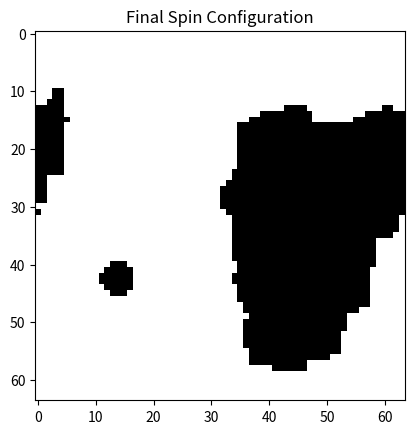

Write Python code to recreate this figure. (Note: this script raises an exception after producing the figure.)
# Print a welcome message
def greet():
    return "Welcome to the Hopfield Network Notebook!"

print(greet())

# Command

!pip install numpy matplotlib

# First, we import useful packages `numpy` and `matplotlib`

import numpy as np

from matplotlib import pyplot as plt
from matplotlib import image  as img

# For easy comparison of simulation paramaters, we will implement the Ising model as a python class.

class IsingModel:
    """
    Ising Model Class.
    """
    
    def __init__(self, T, shape=(64,64)):
        """
        Initialize the Ising Model.
        
        Parameters:
          T: Temperature of the system.
          shape: The size of the 2D spin lattice.
        """
        self.T     = T      # Temperature
        self.shape = shape  # Lattice size
        self.state = None   # Initialize the spin state

    def random(self, seed=None):
        """
        Initialize the spin lattice randomly with +1 and -1.
        """
        if seed is not None:
            np.random.seed(seed)  # Ensure reproducibility
        self.state = np.random.choice([-1,1], size=self.shape)  # Random spins

    @staticmethod
    def dE(state, i, j):
        """
        Calculate the change in energy when flipping a spin at (i, j).
        """
        I, J = state.shape  # Get lattice dimensions
        spin = state[i, j]  # Current spin value
        # Neighboring spins (periodic boundary conditions)
        neighbors = state[(i+1)%I, j] + state[(i-1)%I, j] + state[i, (j+1)%J] + state[i, (j-1)%J]
        return 2 * spin * neighbors  # Energy difference due to spin flip

    @staticmethod
    def flip(state, i, j, T):
        """
        Decide whether to flip a spin at (i, j) based on the Metropolis algorithm.
        """
        dE = IsingModel.dE(state, i, j)  # Compute energy change
        if dE < 0:
            return True  # Always accept flip if energy decreases
        else:
            return np.random.rand() < np.exp(-dE / T)  # Accept flip with Boltzmann probability

    @staticmethod
    def step(state, i, j, T):
        """
        Perform a single spin flip step if accepted.
        """
        if IsingModel.flip(state, i, j, T):
            state[i, j] *= -1  # Flip the spin

    def run(self, N):
        """
        Run the Monte Carlo simulation for N steps.
        """
        for n in range(N):
            i = np.random.randint(0, self.shape[0])  # Random row index
            j = np.random.randint(0, self.shape[1])  # Random column index
            self.step(self.state, i, j, self.T)      # Attempt to flip the spin

# Setup an Ising Model
I = IsingModel(1)  # Initialize the Ising model at a given temperature
I.random()         # Set up a random spin configuration
I.run(64*64*100)   # Run the simulation for a certain number of steps

# Display the final state of the spin lattice
plt.imshow(I.state, cmap='gray')
plt.title("Final Spin Configuration")
plt.show()

# HANDS-ON: instead of just visualizing the final output, implement a loop to create a movie
# NOTES: you may use `ffmpeg` to convert multiple image files into images;
#        the command is, e.g., `ffmpeg -i %04d.jpg -qmax 2 movie.mpg`.

pass

# HANDS-ON: plot magnetization, i.e., sum(state) / state.size, as a function of step

pass

# HANDS-ON: plot magnetization for different temperature

pass

# Define the Hopfield Network Class

class HopfieldNetwork:
    """
    Hopfield Network Class.
    """
    
    def __init__(self, shape=(64, 64)):
        """
        Initialize the Hopfield network.
        
        Parameters:
          shape: The size of the 2D pattern.
        """
        self.shape = shape
        self.W     = np.zeros((shape[0] * shape[1], shape[0] * shape[1]))
        self.state = None

    def random(self, seed=None):
        """
        Initialize the state of the network with random values of +1 and -1.
        """
        if seed is not None:
            np.random.seed(seed)
        self.state = np.random.choice([-1, 1], size=self.shape)

    def train(self, patterns):
        """
        Train the network using the Hebbian learning rule.
        
        Parameters:
          patterns: A list of binary patterns (numpy arrays of -1 and 1) to be stored.
        """
        for p in patterns:
            assert p.shape == self.shape
            p_flat = p.flatten()
            self.W += np.outer(p_flat, p_flat)
        np.fill_diagonal(self.W, 0)  # Ensure no neuron connects to itself
        self.W /= len(patterns)      # Normalize by the number of patterns

    @staticmethod
    def step(state, i, j, W):
        """
        Update a single neuron using the network's weight matrix.
        """
        index = i * state.shape[1] + j
        state[i, j] = np.sign(np.dot(W[index], state.flatten()))

    def run(self, N):
        """
        Evolve the network for N iterations.
        """
        for _ in range(N):
            i = np.random.randint(0, self.shape[0])
            j = np.random.randint(0, self.shape[1])
            self.step(self.state, i, j, self.W)

# Define an image loader that read and convert an image to binary (-1, 1) using `matplotlib`

def load_image(filename):
    im = img.imread(filename)
    if im.ndim == 3:
        im = np.mean(im, axis=-1)   # Convert to grayscale if needed
    im = np.where(im < 128, -1, 1)  # Convert grayscale to binary (-1, 1)
    return im

# Load images and display them

im1 = load_image("images/AI.jpg")
im2 = load_image("images/cloud.jpg")

fig, (ax0, ax1) = plt.subplots(1, 2)
ax0.imshow(im1, cmap='gray')
ax0.set_title('Pattern "AI"')
ax1.imshow(im2, cmap='gray')
ax1.set_title('Pattern "cloud"')
plt.show()

# Train the Hopfield Network

h = HopfieldNetwork()
h.train([im1, im2])

# Test the Network

h.random()      # Initialize a random state 
h.run(64*64*8)  # ... and evolve it to retrieve a pattern

# Display the retrieved pattern

plt.imshow(h.state, cmap='gray')
plt.title("Retrieved Pattern")
plt.show()

# HANDS-ON: instead of just visualizing the final output, implement a loop to create a movie
# NOTES: you may use `ffmpeg` to convert multiple image files into images;
#        the command is, e.g., `ffmpeg -i %04d.jpg -qmax 2 movie.mpg`.

pass

# HANDS-ON: instead of starting randomly, introduce structured noise to observe how the network behaves.

pass

# HANDS-ON: load additional images and test the network's recall capacity

pass
